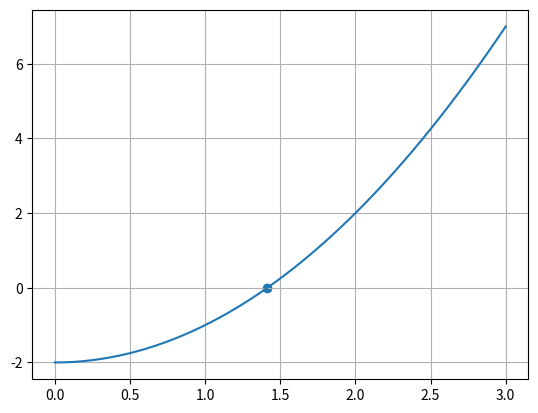
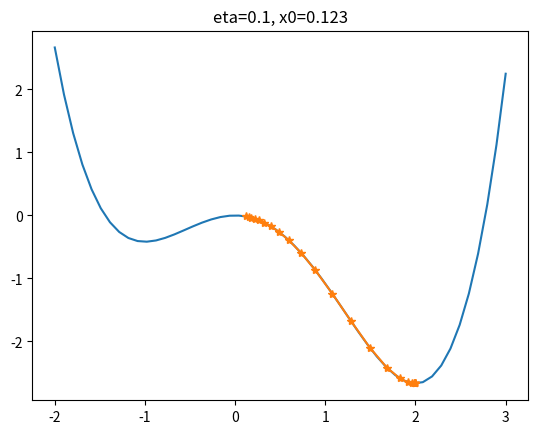

Source code (Python) for these figures, in order:
#1

#2

#3

#4

#5

#6

#7

#8

#9

#10

# 11
def hyoka(score):
    # 条件分岐
    pass # ここを消して処理を書く
   
for s in [59, 60, 69, 70, 79, 80, 89, 90]: # 境目の前後で確かめる
    print(s, hyoka(s))

# 自分でやってみよう

#@title 解答例（「コードを表示」で見られる）
for i in range(1,31):
    if i % 3 == 0:
        if i % 5 == 0:
            print('FizzBuzz',end=' ')
        else:
            print('Fizz', end=' ')
    elif i % 5 ==0:
        print('Buzz',end=' ')
    else:
        print(i, end=' ')
# 別解
print()
for i in range(1, 31):
    if i % 15 == 0: 
        print('FizzBuzz',end=' ')
    elif i % 3 == 0: 
        print('Fizz', end=' ')
    elif i % 5 == 0: 
        print('Buzz', end=' ')
    else: 
        print(i, end=' ')

# 自分でやってみよう
d = 1
i = 0
while True:
    break # ここを消して処理を書く（breakがないと無限ループになるので注意）

#@title 解答例（「コードを表示」で見られる）
d = 1
i = 0
while True:
    if d < 1e-3: 
        print('converged')
        break
    d *= 0.5
    i += 1
    print(i, d)    

import numpy as np
import matplotlib.pyplot as plt

# newton 法
def f(x): 
    return x**2 - 2 
def df(x): 
    return 2 * x

xi = 3
eps = 1e-6
while True:
    if abs(f(xi)) < eps: # 収束条件
        print('converged')
        break
    if df(xi) == 0: 
        xi += eps #分母が0になるのを避ける 
    xi -= f(xi)/df(xi)
    print(xi, f(xi))

x = np.linspace(0, 3)
plt.plot(x, f(x))
plt.scatter(xi, f(xi))
plt.grid()
plt.show()



# 最小値を求める (勾配降下法)
import numpy as np
import matplotlib.pyplot as plt

#def f(x): return (x-2)**2+1
def f(x): return x**4/4-x**3/3-x**2
#def df(x): return 2*(x-2) # f'(x)
def df(x): return (x+1)*x*(x-2)

def minimize(eta, x0):
    eps = 1e-3
    xi = x0
    i = 0
    histx = []
    histy = []
    while True:
        if i > 200: 
            print('not converged') # 収束が遅いor無限ループ
            break
        histx.append(xi)
        histy.append(f(xi))
        if abs(df(xi)) < eps: break # 勾配が小さくなったら終了
        i += 1
        xi -= eta * df(xi) # 勾配と逆方向に少し進む
    print(eta, i, xi, f(xi), df(xi))
    x = np.linspace(-2,3)
    plt.plot(x, f(x))
    plt.plot(histx, histy, '*-')
    plt.title(f'eta={eta}, x0={x0}')
    plt.show()

eta, x0 = 0.1, 0.123
minimize(eta, x0)
